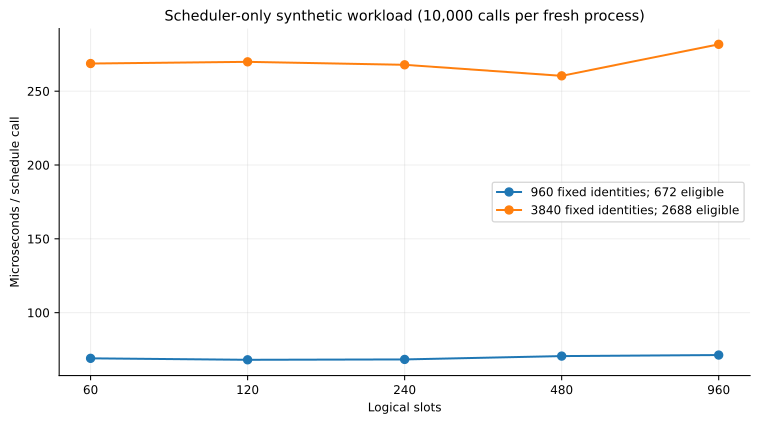

Data behind this chart, as committed beside it:
calls, cpu_seconds, eligible, microseconds_per_call, note, peak_rss_mib, slots, total_identities, wall_seconds
10000, 2.697, 2688, 269.9, Fixed synthetic alive/sleep/dead populat…, 27.3, 120, 3840, 2.699
10000, 2.677, 2688, 267.9, Fixed synthetic alive/sleep/dead populat…, 26.95, 240, 3840, 2.679
10000, 2.602, 2688, 260.4, Fixed synthetic alive/sleep/dead populat…, 27.02, 480, 3840, 2.604
10000, 2.681, 2688, 268.7, Fixed synthetic alive/sleep/dead populat…, 27.38, 60, 3840, 2.687
10000, 2.772, 2688, 281.7, Fixed synthetic alive/sleep/dead populat…, 26.72, 960, 3840, 2.817
10000, 0.6803, 672, 68.06, Fixed synthetic alive/sleep/dead populat…, 23.32, 120, 960, 0.6806
10000, 0.6825, 672, 68.32, Fixed synthetic alive/sleep/dead populat…, 23.49, 240, 960, 0.6832
10000, 0.7054, 672, 70.57, Fixed synthetic alive/sleep/dead populat…, 23.49, 480, 960, 0.7057
10000, 0.6853, 672, 69.06, Fixed synthetic alive/sleep/dead populat…, 23.37, 60, 960, 0.6906
10000, 0.7127, 672, 71.29, Fixed synthetic alive/sleep/dead populat…, 23.18, 960, 960, 0.7129
